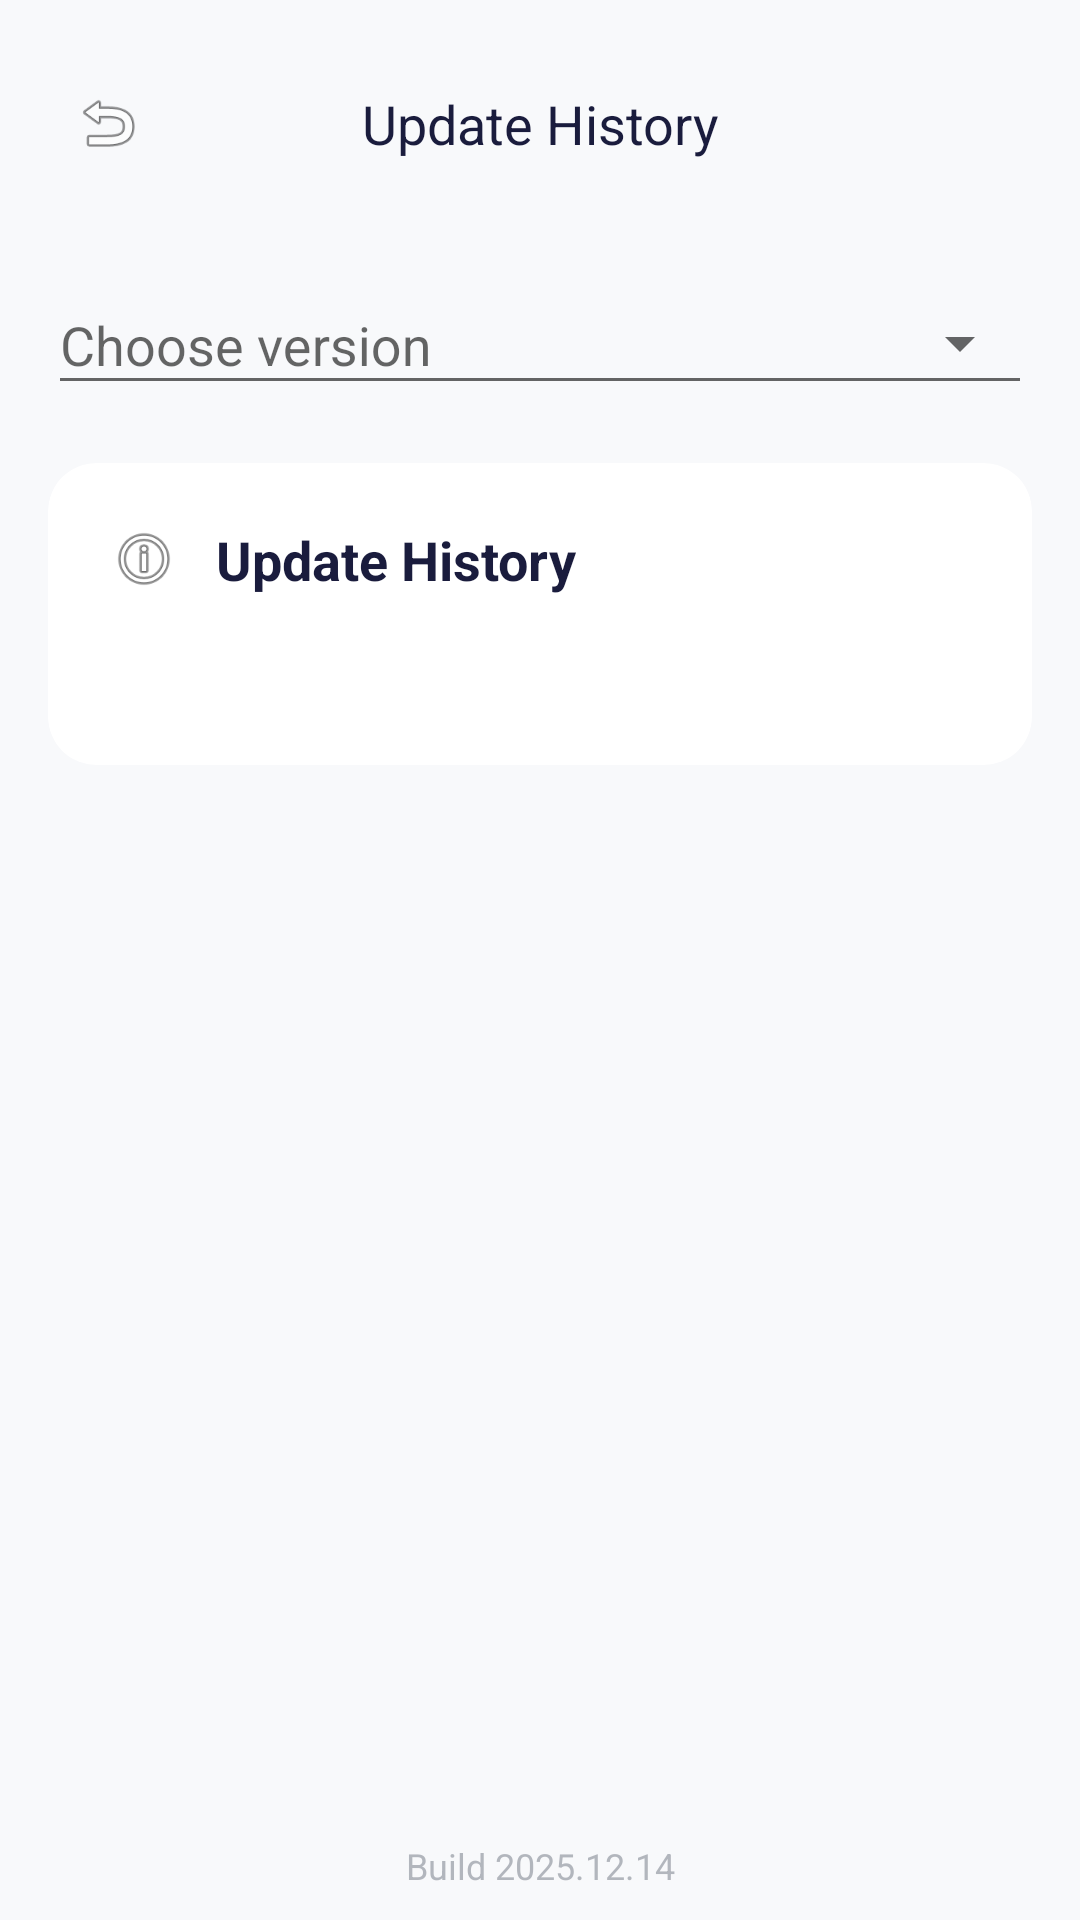

The Android layout XML behind this screen, and the referenced resources:
<!-- AndroidManifest.xml: application theme Theme.App.Starting -->
<!-- res/layout/version_info_fragment.xml -->
<?xml version="1.0" encoding="utf-8"?>
<androidx.constraintlayout.widget.ConstraintLayout xmlns:android="http://schemas.android.com/apk/res/android"
    xmlns:app="http://schemas.android.com/apk/res-auto"
    xmlns:tools="http://schemas.android.com/tools"
    android:layout_width="match_parent"
    android:layout_height="match_parent"
    android:background="@color/background_light">

    <androidx.constraintlayout.widget.ConstraintLayout
        android:id="@+id/topBar"
        android:layout_width="match_parent"
        android:layout_height="wrap_content"
        android:layout_marginTop="5sp"
        android:padding="16dp"
        app:layout_constraintTop_toTopOf="parent">

        <ImageView
            android:id="@+id/btnBack"
            android:layout_width="40dp"
            android:layout_height="40dp"
            android:background="?attr/selectableItemBackgroundBorderless"
            android:padding="8dp"
            android:src="@android:drawable/ic_menu_revert"
            app:layout_constraintBottom_toBottomOf="parent"
            app:layout_constraintStart_toStartOf="parent"
            app:layout_constraintTop_toTopOf="parent"
            app:tint="@color/text_primary" />

        <TextView
            android:layout_width="wrap_content"
            android:layout_height="wrap_content"
            android:fontFamily="sans-serif-bold"
            android:text="@string/history_of_update"
            android:textColor="@color/text_primary"
            android:textSize="18sp"
            app:layout_constraintBottom_toBottomOf="parent"
            app:layout_constraintEnd_toEndOf="parent"
            app:layout_constraintStart_toStartOf="parent"
            app:layout_constraintTop_toTopOf="parent" />

    </androidx.constraintlayout.widget.ConstraintLayout>

    <ScrollView
        android:id="@+id/scrollView"
        android:layout_width="match_parent"
        android:layout_height="0dp"
        android:clipToPadding="false"
        android:paddingBottom="24dp"
        android:layout_marginBottom="10sp"
        app:layout_constraintBottom_toTopOf="@+id/tvAppVersion"
        app:layout_constraintTop_toBottomOf="@id/topBar">

        <LinearLayout
            android:layout_width="match_parent"
            android:layout_height="wrap_content"
            android:orientation="vertical"
            android:paddingHorizontal="16dp"
            android:paddingTop="8dp">

            <com.google.android.material.textfield.TextInputLayout
                style="@style/Widget.MaterialComponents.TextInputLayout.OutlinedBox.ExposedDropdownMenu"
                android:layout_width="match_parent"
                android:layout_height="wrap_content"
                android:layout_marginBottom="16dp"
                android:hint="@string/choose_version"
                android:theme="@style/Theme.MaterialComponents.Light"
                app:boxCornerRadiusBottomEnd="12dp"
                app:boxCornerRadiusBottomStart="12dp"
                app:boxCornerRadiusTopEnd="12dp"
                app:boxCornerRadiusTopStart="12dp"
                app:boxStrokeColor="@color/baby_pink">

                <AutoCompleteTextView
                    android:id="@+id/mySpinner"
                    android:layout_width="match_parent"
                    android:layout_height="wrap_content"
                    android:inputType="none"
                    android:textColor="@color/text_primary" />

            </com.google.android.material.textfield.TextInputLayout>

            <androidx.cardview.widget.CardView
                android:layout_width="match_parent"
                android:layout_height="wrap_content"
                app:cardBackgroundColor="@color/white"
                app:cardCornerRadius="16dp"
                app:cardElevation="2dp"
                app:contentPadding="20dp">

                <LinearLayout
                    android:layout_width="match_parent"
                    android:layout_height="wrap_content"
                    android:orientation="vertical">

                    <LinearLayout
                        android:layout_width="match_parent"
                        android:layout_height="wrap_content"
                        android:layout_marginBottom="16dp"
                        android:gravity="center_vertical"
                        android:orientation="horizontal">

                        <ImageView
                            android:layout_width="24dp"
                            android:layout_height="24dp"
                            android:layout_marginEnd="12dp"
                            android:src="@android:drawable/ic_menu_info_details"
                            app:tint="@color/light_blue" />

                        <TextView
                            android:layout_width="wrap_content"
                            android:layout_height="wrap_content"
                            android:text="@string/history_of_update"
                            android:textColor="@color/text_primary"
                            android:textSize="18sp"
                            android:textStyle="bold" />
                    </LinearLayout>

                    <TextView
                        android:id="@+id/InfoText"
                        android:layout_width="match_parent"
                        android:layout_height="wrap_content"
                        android:lineSpacingExtra="4dp"
                        android:textColor="@color/text_secondary"
                        android:textSize="15sp"
                        tools:text="- Исправлены баги\n- Добавлен новый дизайн" />

                </LinearLayout>
            </androidx.cardview.widget.CardView>

        </LinearLayout>
    </ScrollView>

    <TextView
        android:id="@+id/tvAppVersion"
        android:layout_width="wrap_content"
        android:layout_height="wrap_content"
        android:layout_marginTop="24dp"
        android:layout_marginBottom="10sp"
        android:alpha="0.5"
        android:gravity="center"
        android:text="@string/build_2025_12_14"
        android:textColor="@color/text_secondary"
        android:textSize="12sp"
        app:layout_constraintBottom_toBottomOf="parent"
        app:layout_constraintEnd_toEndOf="parent"
        app:layout_constraintStart_toStartOf="parent" />

</androidx.constraintlayout.widget.ConstraintLayout>
<!-- resources referenced by this layout -->
<resources>
  <color name="baby_pink">#F9E8E8</color>
  <color name="background_light">#F8F9FB</color>
  <color name="light_blue">#5D5FEF</color>
  <color name="text_primary">#1A1C3D</color>
  <color name="text_secondary">#6C727F</color>
  <color name="white">#FFFFFF</color>
  <string name="build_2025_12_14">Build 2025.12.14</string>
  <string name="choose_version">Choose version</string>
  <string name="history_of_update">Update History</string>
  <style name="Theme.App.Starting" parent="Theme.SplashScreen">
          <item name="windowSplashScreenBackground">@android:color/background_light</item>
          <item name="windowSplashScreenAnimatedIcon">@drawable/splash_icon</item>
          <item name="windowSplashScreenAnimationDuration">1000</item>
          <item name="postSplashScreenTheme">@style/Theme.OurMemories</item>
      </style>
  <!-- drawable splash_icon: png bitmap (drawable, 316944 bytes) -->
  <style name="Theme.OurMemories" parent="Base.Theme.OurMemories" />
  <style name="Base.Theme.OurMemories" parent="Theme.Material3.DayNight.NoActionBar">
          <item name="colorOnPrimary">@color/white</item>
  
          <item name="android:windowBackground">@color/background_light</item>
          <item name="colorSurface">@color/white</item>
          <item name="colorOnSurface">@color/text_primary</item>
          <item name="colorOnBackground">@color/text_primary</item>
  
          <item name="android:textColorPrimary">@color/text_primary</item>
          <item name="android:textColorSecondary">@color/text_secondary</item>
      </style>
</resources>
